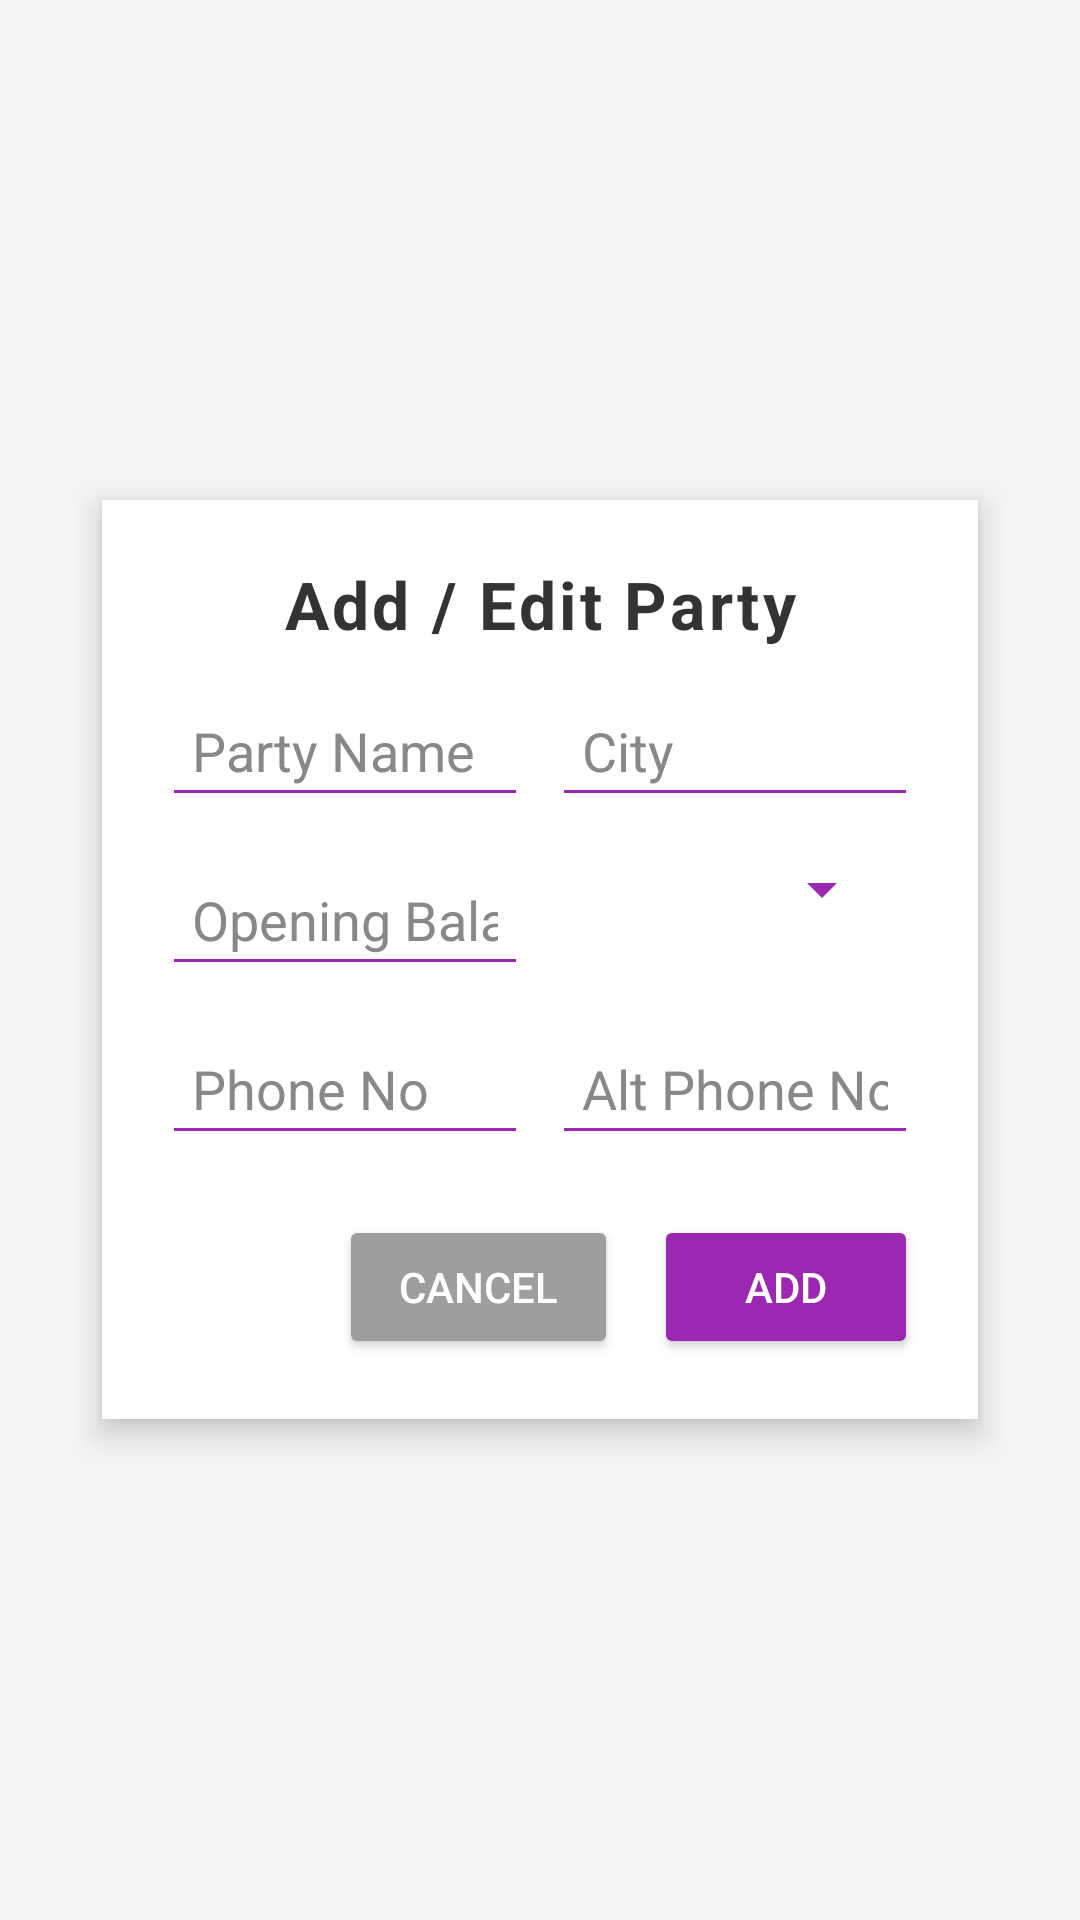

The Android layout XML behind this screen, and the referenced resources:
<!-- AndroidManifest.xml: application theme Theme.Mybooks -->
<!-- res/layout/dialog_add_party.xml -->
<?xml version="1.0" encoding="utf-8"?>
<ScrollView xmlns:android="http://schemas.android.com/apk/res/android"
    android:layout_width="match_parent"
    android:layout_height="match_parent"
    android:background="#F3F4F6"
    android:padding="24dp">

    <LinearLayout
        android:orientation="vertical"
        android:layout_width="match_parent"
        android:layout_height="wrap_content"
        android:background="@android:color/white"
        android:padding="20dp"
        android:elevation="6dp"
        android:layout_marginTop="30dp"
        android:layout_marginBottom="30dp"
        android:layout_marginHorizontal="10dp"
        android:clipToOutline="true"
        android:backgroundTintMode="src_over"
        android:layout_gravity="center"
        android:showDividers="middle"
        android:dividerPadding="8dp"
        android:paddingBottom="24dp"
        android:radius="20dp">

        
        <TextView
            android:id="@+id/tvTitle"
            android:layout_width="match_parent"
            android:layout_height="wrap_content"
            android:text="Add / Edit Party"
            android:textSize="22sp"
            android:textStyle="bold"
            android:textColor="#333333"
            android:gravity="center"
            android:paddingBottom="12dp"
            android:letterSpacing="0.05" />

        
        <LinearLayout
            android:orientation="horizontal"
            android:layout_width="match_parent"
            android:layout_height="wrap_content"
            android:weightSum="2">

            <EditText
                android:id="@+id/etPartyName"
                android:layout_width="0dp"
                android:layout_height="wrap_content"
                android:layout_weight="1"
                android:hint="Party Name"
                android:inputType="textPersonName"
                android:layout_marginEnd="8dp"
                android:padding="10dp"
                android:backgroundTint="#9C27B0"
                android:textColorHint="#888" />

            <EditText
                android:id="@+id/etCity"
                android:layout_width="0dp"
                android:layout_height="wrap_content"
                android:layout_weight="1"
                android:hint="City"
                android:inputType="text"
                android:padding="10dp"
                android:backgroundTint="#9C27B0"
                android:textColorHint="#888" />
        </LinearLayout>

        
        <LinearLayout
            android:orientation="horizontal"
            android:layout_width="match_parent"
            android:layout_height="wrap_content"
            android:layout_marginTop="12dp"
            android:weightSum="2">



            <EditText
                android:id="@+id/etOpening"
                android:layout_width="0dp"
                android:layout_height="wrap_content"
                android:layout_weight="1"
                android:hint="Opening Balance"
                android:inputType="numberDecimal|numberSigned"
                android:padding="10dp"
                android:backgroundTint="#9C27B0"
                android:textColorHint="#888" />
            <Spinner
                android:id="@+id/spinnerGroup"
                android:layout_width="0dp"
                android:layout_height="wrap_content"
                android:layout_weight="1"
                android:layout_marginEnd="8dp"
                android:backgroundTint="#9C27B0" />
        </LinearLayout>

        
        <LinearLayout
            android:orientation="horizontal"
            android:layout_width="match_parent"
            android:layout_height="wrap_content"
            android:layout_marginTop="12dp"
            android:weightSum="2">

            <EditText
                android:id="@+id/etPhone"
                android:layout_width="0dp"
                android:layout_height="wrap_content"
                android:layout_weight="1"
                android:hint="Phone No"
                android:inputType="number"
                android:maxLength="10"
                android:layout_marginEnd="8dp"
                android:padding="10dp"
                android:backgroundTint="#9C27B0"
                android:textColorHint="#888" />

            <EditText
                android:id="@+id/etAltPhone"
                android:layout_width="0dp"
                android:layout_height="wrap_content"
                android:layout_weight="1"
                android:hint="Alt Phone No"
                android:inputType="number"
                android:maxLength="10"
                android:padding="10dp"
                android:backgroundTint="#9C27B0"
                android:textColorHint="#888" />
        </LinearLayout>

        
        <LinearLayout
            android:orientation="horizontal"
            android:gravity="end"
            android:layout_width="match_parent"
            android:layout_height="wrap_content"
            android:paddingTop="20dp"
            android:dividerPadding="8dp">

            <Button
                android:id="@+id/btnCancel"
                android:layout_width="wrap_content"
                android:layout_height="wrap_content"
                android:text="Cancel"
                android:textColor="@android:color/white"
                android:backgroundTint="#9E9E9E"
                android:paddingHorizontal="20dp"
                android:paddingVertical="10dp"
                android:layout_marginEnd="12dp"
                android:radius="10dp"
                android:elevation="4dp" />

            <Button
                android:id="@+id/btnAdd"
                android:layout_width="wrap_content"
                android:layout_height="wrap_content"
                android:text="Add"
                android:textColor="@android:color/white"
                android:backgroundTint="#9C27B0"
                android:paddingHorizontal="24dp"
                android:paddingVertical="10dp"
                android:radius="10dp"
                android:elevation="4dp" />
        </LinearLayout>

    </LinearLayout>
</ScrollView>
<!-- resources referenced by this layout -->
<resources>
  <style name="Theme.Mybooks" parent="Base.Theme.Mybooks" />
  <style name="Base.Theme.Mybooks" parent="Theme.Material3.DayNight.NoActionBar">
          
          
      </style>
</resources>
